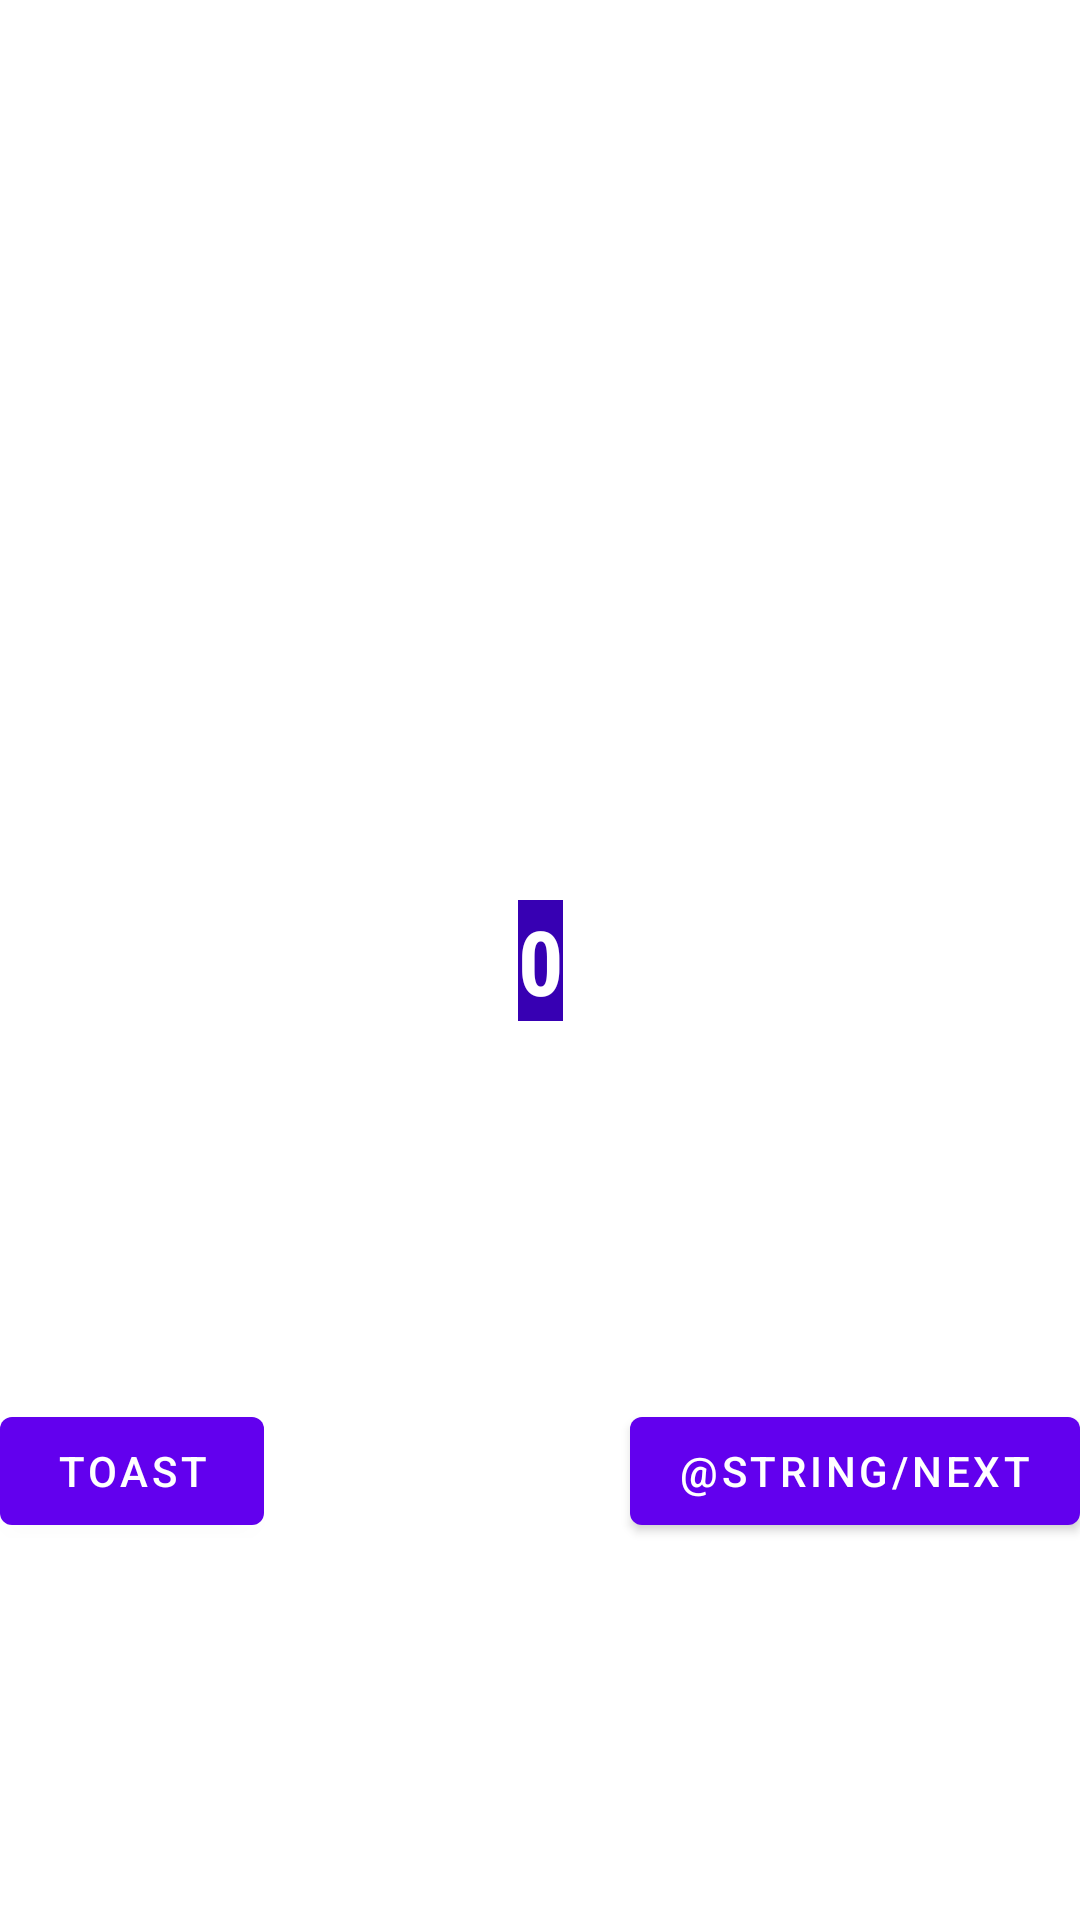

Produce the Android XML layout that renders to this screen, including the resource entries it uses.
<!-- AndroidManifest.xml: application theme Theme.Apka_do_nauki -->
<!-- res/layout/fragment_first.xml -->
<?xml version="1.0" encoding="utf-8"?>
<androidx.constraintlayout.widget.ConstraintLayout xmlns:android="http://schemas.android.com/apk/res/android"
    xmlns:app="http://schemas.android.com/apk/res-auto"
    xmlns:tools="http://schemas.android.com/tools"
    android:layout_width="match_parent"
    android:layout_height="match_parent"
    android:background="@color/screenBackground"
    tools:context=".FirstFragment">

    <TextView
        android:id="@+id/textview_first"
        android:layout_width="wrap_content"
        android:layout_height="wrap_content"
        android:background="@color/colorPrimaryDark"
        android:fontFamily="sans-serif-condensed"
        android:text="@string/hello_first_fragment"
        android:textColor="@android:color/white"
        android:textSize="30sp"
        android:textStyle="bold"
        app:layout_constraintBottom_toBottomOf="parent"
        app:layout_constraintEnd_toEndOf="parent"
        app:layout_constraintStart_toStartOf="parent"
        app:layout_constraintTop_toTopOf="parent" />

    <Button
        android:id="@+id/random_button"
        android:layout_width="wrap_content"
        android:layout_height="wrap_content"
        android:text="@string/next"
        app:layout_constraintBottom_toBottomOf="parent"
        app:layout_constraintEnd_toEndOf="parent"
        app:layout_constraintTop_toBottomOf="@+id/textview_first" />

    <Button
        android:id="@+id/toast_button"
        android:layout_width="wrap_content"
        android:layout_height="wrap_content"
        android:text="@string/toast_button_text"
        app:layout_constraintBottom_toBottomOf="parent"
        app:layout_constraintStart_toStartOf="parent"
        app:layout_constraintTop_toBottomOf="@+id/textview_first"
        app:layout_constraintVertical_bias="0.501" />
</androidx.constraintlayout.widget.ConstraintLayout>
<!-- resources referenced by this layout -->
<resources>
  <string name="hello_first_fragment">0</string>
  <string name="toast_button_text">Toast</string>
  <style name="Theme.Apka_do_nauki" parent="Theme.MaterialComponents.DayNight.DarkActionBar">
          
          <item name="colorPrimary">@color/purple_500</item>
          <item name="colorPrimaryVariant">@color/purple_700</item>
          <item name="colorOnPrimary">@color/white</item>
          
          <item name="colorSecondary">@color/teal_200</item>
          <item name="colorSecondaryVariant">@color/teal_700</item>
          <item name="colorOnSecondary">@color/black</item>
          
          <item name="android:statusBarColor" tools:targetApi="l">?attr/colorPrimaryVariant</item>
          
      </style>
  <!-- not gathered from this repository: default colours our renderer supplied (Android Studio template values) -->
  <color name="purple_500">#FF6200EE</color>
  <color name="purple_700">#FF3700B3</color>
  <color name="teal_200">#FF03DAC5</color>
  <color name="teal_700">#FF018786</color>
  <color name="black">#FF000000</color>
  <color name="white">#FFFFFFFF</color>
  <color name="colorPrimaryDark">#FF3700B3</color>
</resources>
